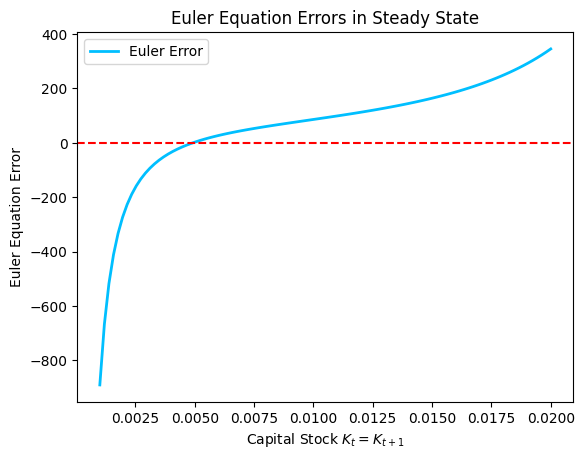
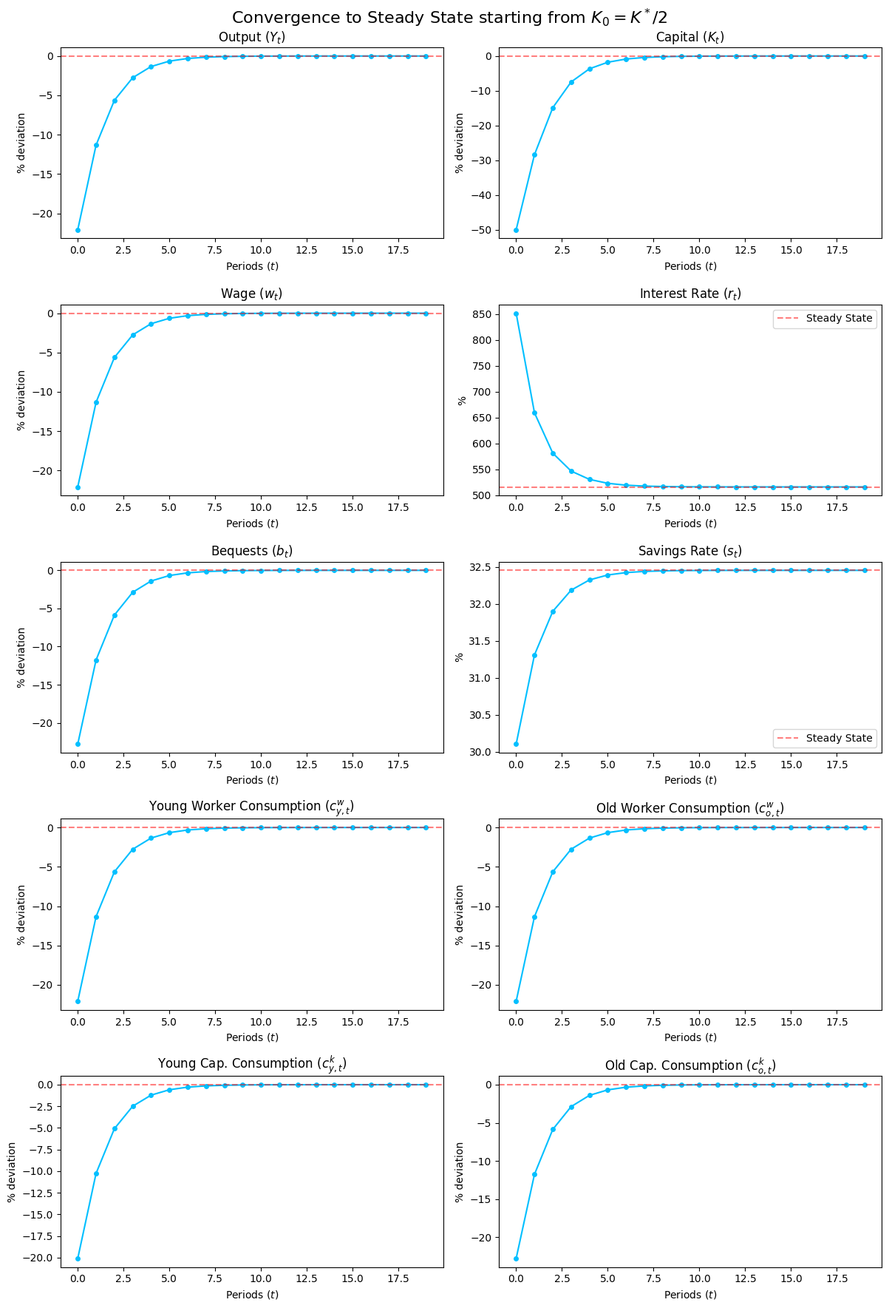
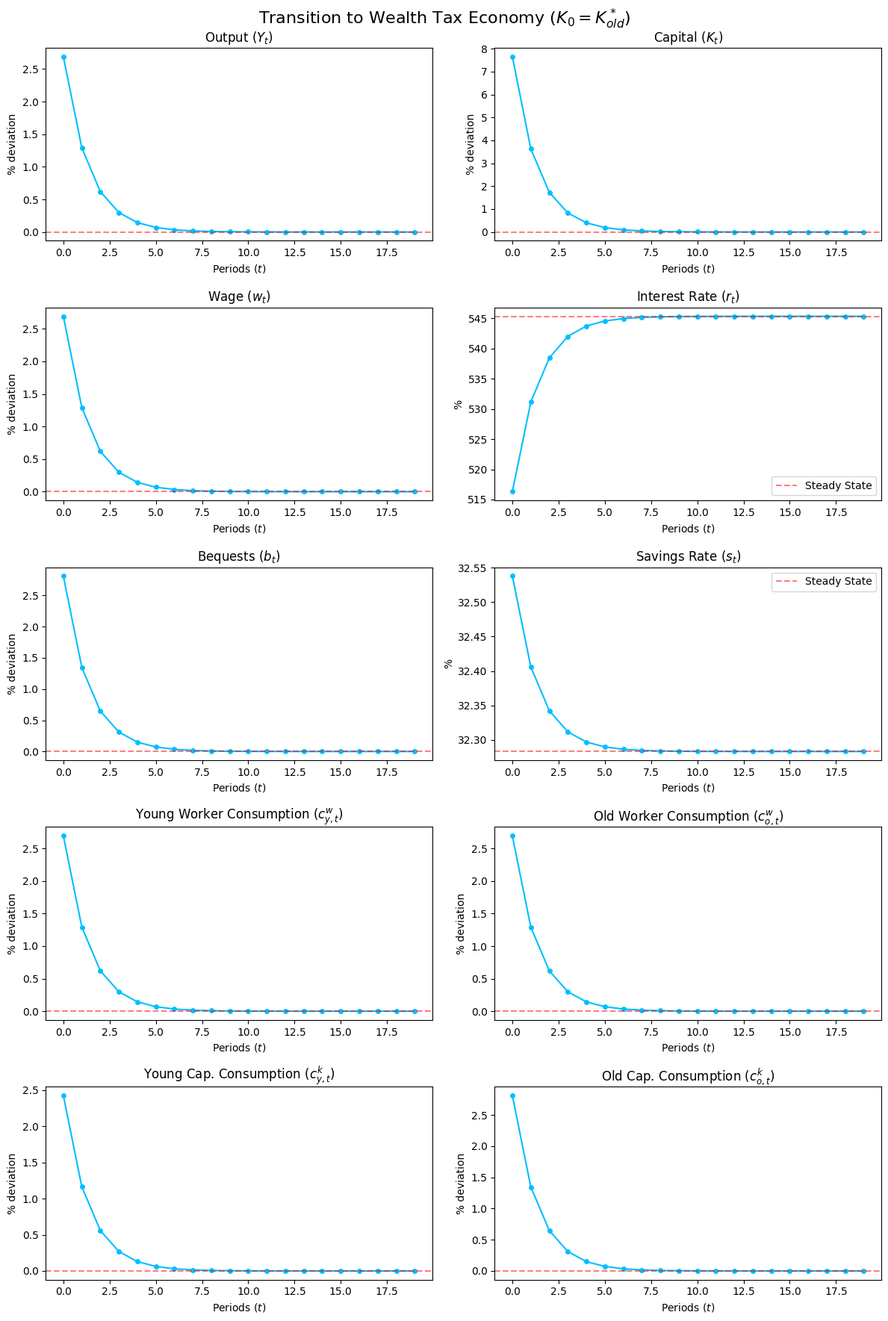
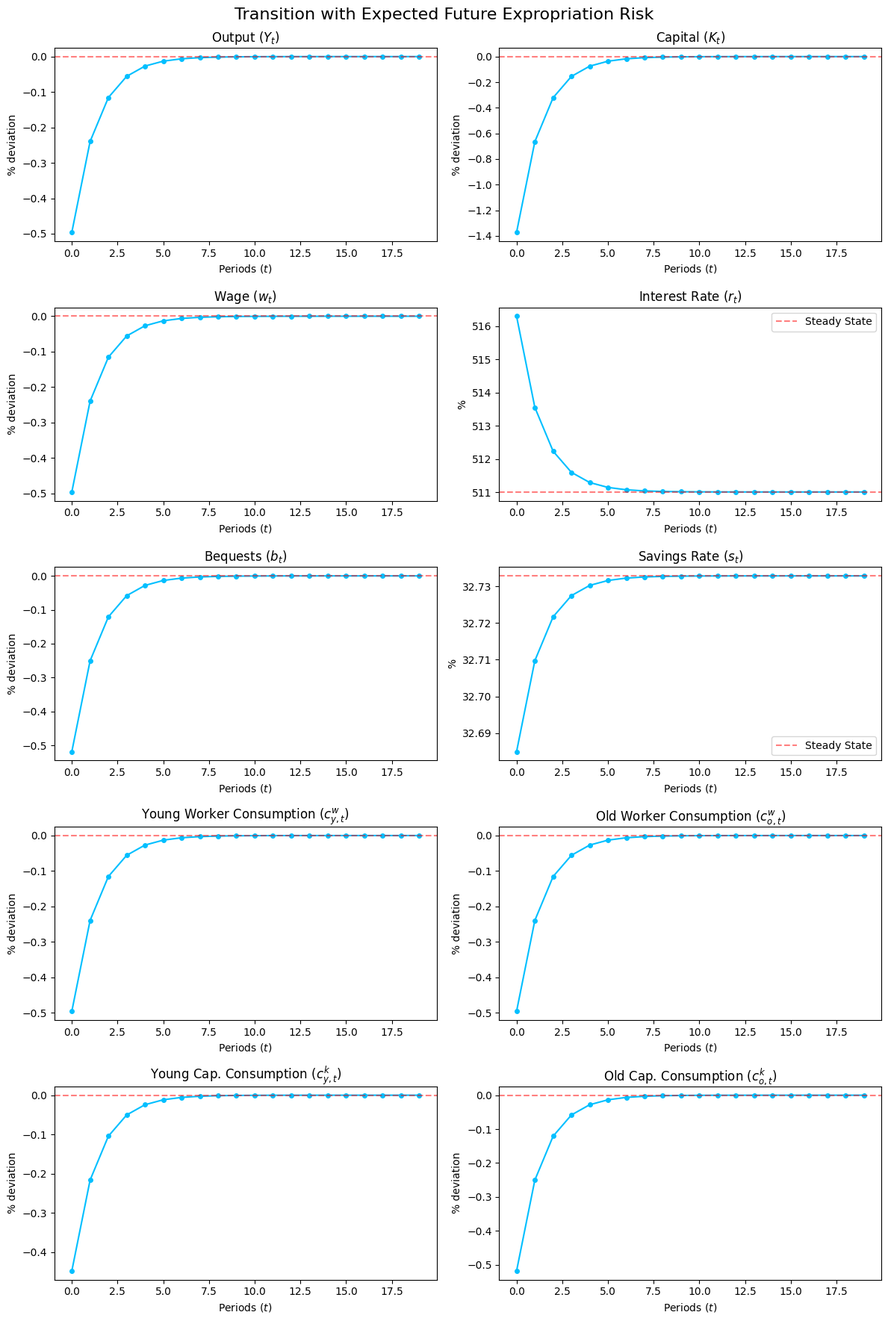

These charts were generated, in order, by the following Python code:
#!/usr/bin/env python
# coding: utf-8

# # Term Paper 1
# ## Group: [Your Candidate Numbers]
# 

# In[47]:


# Importing necessary libraries for numerical computations, optimization, and plotting
import numpy as np
from scipy.optimize import root_scalar, minimize_scalar
import matplotlib.pyplot as plt
from dataclasses import dataclass

# Setting our visual preferences for matplotlib for consistent and clear plots throughout the notebook
plt.rcParams['figure.figsize'] = (10, 6)
plt.rcParams['axes.grid'] = True
plt.style.use('default')


# ## Part 1 — Euler equation errors
# 

# In[48]:


@dataclass
class Parameters:
    beta: float = 0.99**30 #Discount factor
    gamma: float = 2.1 #Relative risk aversion
    tau: float = 0.3 #Payroll tax rate   
    phi: float = 0.5 #Fraction of wealth bequeathed by old capitalists
    alpha: float = 0.36 #Capital share in production
    delta: float = 1.0 - 0.94**30 #Capital decpreciation
    z: float = 1.0  #Total factor productivity (TFP)
    Nw: float = 0.8 #Fraction of workers
    Nk: float = 0.2 #Fraction of capitalists
    # Wealth tax parameter (Relevant for part 4)
    tau_a: float = 0.0
    # Uncertainty parameters (Relevant for part 6)
    pi_a: float = 0.5
    tau_a_iid: float = 0.05

def u_prime(c, gamma):
    """Marginal utility of consumption for CRRA.
    Defining it as a function makes the Euler equation 
    easier to write and avoids repeating c**(-gamma). """
    return c**(-gamma)

def euler_err(K_next, K, par: Parameters):
    """
    Compute the capitalists' Euler equation error for a given capital 
    stock today (K) and tomorrow (K_next).
    """
    L_t = par.Nw / 2 # Labor supply is fixed at half of the workers
    k_t = K / L_t # Capital per worker today
    r_t = par.z * par.alpha * k_t**(par.alpha - 1) - par.delta # Interest rate today

    k_next = K_next / L_t # Capital per worker tomorrow
    r_next = par.z * par.alpha * k_next**(par.alpha - 1) - par.delta # Interest rate tomorrow

    a_prev = 2 * K / par.Nk # Initial wealth of capitalists is proportional to the capital stock today
    a_t = 2 * K_next / par.Nk # Wealth of capitalists tomorrow is proportional to the capital stock tomorrow

    Ta_t = par.tau_a * (1 + r_t) * K # Wealth tax revenue today
    Ta_next = par.tau_a * (1 + r_next) * K_next # Wealth tax revenue tomorrow

    b_t = par.phi * (1 - par.tau_a) * (1 + r_t) * a_prev # Bequests received by capitalists today
    ck_y_t = b_t + Ta_t - a_t # Consumption of capitalists today

    if ck_y_t <= 0:
        return 1e10  # Penalize negative consumption. Arbitrarily large positive error to push the solution away from negative consumption.

    ck_o_next = (1 - par.phi) * (1 - par.tau_a) * (1 + r_next) * a_t + Ta_next

    if ck_o_next <= 0:
        return -1e10  # Penalize negative consumption. Arbitrarily large negative error to push the solution away from negative consumption.

    LHS = u_prime(ck_y_t, par.gamma) # Left-hand side of the Euler equation
    RHS = par.beta * (1 + r_next) * (1 - par.tau_a) * (1 - par.phi) * u_prime(ck_o_next, par.gamma) # Right-hand side of the Euler equation

    return LHS - RHS


# In[49]:


par = Parameters()
K_grid = np.linspace(0.001, 0.02, 100) # Proper grid showcasing the relevant range
errors = [euler_err(K, K, par) for K in K_grid]

# Plotting Euler equation errors
plt.figure()
plt.plot(K_grid, errors, label='Euler Error', color='deepskyblue', linewidth=2)
plt.axhline(0, color='red', linestyle='--')
plt.xlabel('Capital Stock $K_t = K_{t+1}$')
plt.ylabel('Euler Equation Error')
plt.title('Euler Equation Errors in Steady State')
plt.legend()
plt.show()


# ## Part 2 — Steady state
# 

# In[ ]:


@dataclass
# Define a dataclass to hold all the steady state values for easy access and readability
class SteadyState:
    K: float
    Y: float
    w: float
    r: float
    cw_y: float
    cw_o: float
    ck_y: float
    ck_o: float
    a: float
    b: float
    p: float
    L: float
    Ta: float
    st: float

def compute_steady_state(par: Parameters, K_guess=0.01, uncertain=False):
    """
    Computes steady state values using a root-finder to locate the steady-state capital K*.
    """
    if uncertain:
        res = root_scalar(lambda K: euler_err_uncertain(K, K, par), bracket=[1e-5, 1.0])
    else:
        res = root_scalar(lambda K: euler_err(K, K, par), bracket=[1e-5, 1.0])

    if not res.converged:
        raise ValueError("Steady state root-finder not converged")

    K = res.root # Steady state capital stock
    L = par.Nw / 2 
    k = K / L 
    Y = par.z * K**par.alpha * L**(1 - par.alpha) # Output in steady state
    r = par.z * par.alpha * k**(par.alpha - 1) - par.delta # Interest rate in steady state
    w = par.z * (1 - par.alpha) * k**par.alpha # Wage in steady state

    a = 2 * K / par.Nk
    Ta = par.tau_a * (1 + r) * K
    b = par.phi * (1 - par.tau_a) * (1 + r) * a

    p = par.tau * w

    cw_y = (1 - par.tau) * w + Ta
    cw_o = p + Ta

    ck_y = b + Ta - a
    ck_o = (1 - par.phi) * (1 - par.tau_a) * (1 + r) * a + Ta

    st = a / (b + Ta)

    # Validation: goods market clearing check
    C = (par.Nw / 2) * (cw_y + cw_o) + (par.Nk / 2) * (ck_y + ck_o)
    I = par.delta * K
    assert abs(Y - C - I) < 1e-4, "Goods market clearing violated."

    return SteadyState(K=K, Y=Y, w=w, r=r, cw_y=cw_y, cw_o=cw_o, 
                       ck_y=ck_y, ck_o=ck_o, a=a, b=b, p=p, L=L, Ta=Ta, st=st)

ss_base = compute_steady_state(par)
annualized_r = (1 + ss_base.r)**(1/30) - 1
# In addition to output, capital, factor prices, and the choices of workers and capitalists
# we also report on other key variables for a compehensive understanding of the steady state
part_2_results = {
    "Steady State Capital (K*)": f"{ss_base.K:.5f}",
    "Output (Y)": f"{ss_base.Y:.5f}",
    "Wage (w)": f"{ss_base.w:.5f}",
    "Net Return on Capital (r)": f"{ss_base.r:.5f}",
    "Young Worker Consumption (cw_y)": f"{ss_base.cw_y:.5f}",
    "Old Worker Consumption (cw_o)": f"{ss_base.cw_o:.5f}",
    "Young Capitalist Consumption (ck_y)": f"{ss_base.ck_y:.5f}",
    "Old Capitalist Consumption (ck_o)": f"{ss_base.ck_o:.5f}",
    "Implied Annualized Net Interest Rate": f"{annualized_r:.4%}",
    " Initial Wealth of Capitalists (a)": f"{ss_base.a:.5f}",
    "Bequests Received by Capitalists (b)": f"{ss_base.b:.5f}",
    "Taxes on Capital (p)": f"{ss_base.p:.5f}",
    "Savings Rate (st)": f"{ss_base.st:.5f}"
}
part_2_results



# ## Part 3 — Transition dynamics
# 

# In[51]:


@dataclass
class Simulation:
    K: np.ndarray
    Y: np.ndarray
    w: np.ndarray
    r: np.ndarray
    cw_y: np.ndarray
    cw_o: np.ndarray
    ck_y: np.ndarray
    ck_o: np.ndarray
    a: np.ndarray
    b: np.ndarray
    st: np.ndarray

def simulate_olg(K0, T, par: Parameters, uncertain=False):
    """
    Computes transition path from initial capital stock K0 for T periods.
    """
    K = np.zeros(T + 1)
    K[0] = K0

    for t in range(T):
        if uncertain:
            res = root_scalar(lambda K_next: euler_err_uncertain(K_next, K[t], par), bracket=[1e-5, 1.0])
        else:
            res = root_scalar(lambda K_next: euler_err(K_next, K[t], par), bracket=[1e-5, 1.0])
        K[t+1] = res.root

    K_t = K[:-1]
    K_next = K[1:]

    L = par.Nw / 2
    Y = par.z * K_t**par.alpha * L**(1 - par.alpha)
    r = par.z * par.alpha * (K_t / L)**(par.alpha - 1) - par.delta
    w = par.z * (1 - par.alpha) * (K_t / L)**par.alpha

    a = 2 * K_next / par.Nk
    a_prev = 2 * K_t / par.Nk

    Ta = par.tau_a * (1 + r) * K_t
    b = par.phi * (1 - par.tau_a) * (1 + r) * a_prev

    st = a / (b + Ta)

    p = par.tau * w
    cw_y = (1 - par.tau) * w + Ta
    cw_o = p + Ta
    ck_y = b + Ta - a
    ck_o = (1 - par.phi) * (1 - par.tau_a) * (1 + r) * a_prev + Ta

    # Validation: goods market clearing check in each period
    C = (par.Nw / 2) * (cw_y + cw_o) + (par.Nk / 2) * (ck_y + ck_o)
    I = K_next - (1 - par.delta) * K_t
    assert np.all(np.abs(Y - C - I) < 1e-4), "Goods market clearing violated during transition."

    return Simulation(K=K_t, Y=Y, w=w, r=r, cw_y=cw_y, cw_o=cw_o, 
                      ck_y=ck_y, ck_o=ck_o, a=a, b=b, st=st)

# Simulate from K0 = K*/2 for 20 periods
sim_base = simulate_olg(ss_base.K / 2, T=20, par=par)


# In[52]:


def plot_simulation(sim: Simulation, title="Transition Dynamics"):
    """Creates a 5-by-2 subplot showing the simulated series."""
    ss_vals = {
        'Y': sim.Y[-1], 'K': sim.K[-1], 'w': sim.w[-1],
        'b': sim.b[-1], 'cw_y': sim.cw_y[-1], 'cw_o': sim.cw_o[-1],
        'ck_y': sim.ck_y[-1], 'ck_o': sim.ck_o[-1]
    }

    fig, axes = plt.subplots(5, 2, figsize=(12, 18))
    fig.suptitle(title, fontsize=16)

    def pct_dev(series, stat):
        return (series - stat) / stat * 100

    metrics = [
        ('Output ($Y_t$)', pct_dev(sim.Y, ss_vals['Y']), "% deviation"),
        ('Capital ($K_t$)', pct_dev(sim.K, ss_vals['K']), "% deviation"),
        ('Wage ($w_t$)', pct_dev(sim.w, ss_vals['w']), "% deviation"),
        ('Interest Rate ($r_t$)', sim.r * 100, "%"),
        ('Bequests ($b_t$)', pct_dev(sim.b, ss_vals['b']), "% deviation"),
        ('Savings Rate ($s_t$)', sim.st * 100, "%"),
        ('Young Worker Consumption ($c^w_{y,t}$)', pct_dev(sim.cw_y, ss_vals['cw_y']), "% deviation"),
        ('Old Worker Consumption ($c^w_{o,t}$)', pct_dev(sim.cw_o, ss_vals['cw_o']), "% deviation"),
        ('Young Cap. Consumption ($c^k_{y,t}$)', pct_dev(sim.ck_y, ss_vals['ck_y']), "% deviation"),
        ('Old Cap. Consumption ($c^k_{o,t}$)', pct_dev(sim.ck_o, ss_vals['ck_o']), "% deviation")
    ]

    t = np.arange(len(sim.K))
    for ax, (name, data, unit) in zip(axes.flatten(), metrics):
        ax.plot(t, data, marker='o', markersize=4, linestyle='-', color='deepskyblue')
        ax.set_title(name)
        ax.set_xlabel('Periods ($t$)')
        ax.set_ylabel(unit)
        ax.axhline(data[-1], color='red', linestyle='--', alpha=0.5, label='Steady State')
        if name in [ 'Interest Rate ($r_t$)', 'Savings Rate ($s_t$)' ]:
            ax.legend()

    plt.tight_layout()
    plt.subplots_adjust(top=0.95)
    plt.show()

plot_simulation(sim_base, "Convergence to Steady State starting from $K_0 = K^*/2$")


# ## Part 4 — Introduction of a wealth tax
# 

# In[53]:


# Introduce a wealth tax
par_tax = Parameters(tau_a=0.05)
ss_tax = compute_steady_state(par_tax)

part_4_results = {
    "Steady State Capital with Tax (K*)": f"{ss_tax.K:.5f}",
    "Output with Tax (Y)": f"{ss_tax.Y:.5f}",
    "Wage with Tax (w)": f"{ss_tax.w:.5f}",
    "Net Return on Capital with Tax (r)": f"{ss_tax.r:.5f}",
    "Young Worker Consumption with Tax (cw_y)": f"{ss_tax.cw_y:.5f}",
    "Old Worker Consumption with Tax (cw_o)": f"{ss_tax.cw_o:.5f}",
    "Young Capitalist Consumption with Tax (ck_y)": f"{ss_tax.ck_y:.5f}",
    "Old Capitalist Consumption with Tax (ck_o)": f"{ss_tax.ck_o:.5f}"
}
part_4_results


# Because the wealth tax takes out part of capitalists inherited wealth and cuts their net return on savings, the incentive to accumulate assets diminishes heavily. This directly lowers the savings rate $s_t$, which shrinks total investment and reduces the aggregate capital stock $K$ in the new steady state.
# 

# In[54]:


# The economy runs with `par` (no tax) and starts in `ss_base`.
# In t=0, the tax `par_tax` is enacted.
sim_tax = simulate_olg(ss_base.K, T=20, par=par_tax)
plot_simulation(sim_tax, "Transition to Wealth Tax Economy ($K_0 = K^*_{old}$)")


# Initially, workers receive a massive benefit from the unexpected lump-sum wealth transfers from capitalists to workers, boosting their immediate consumption while real wages haven't dropped significantly yet. However, as capital structurally declines towards the lower steady state, diminished investment severely drags down aggregate labor productivity, pushing down real wages. Eventually, the long-run reduction in output outweighs the transfer benefits, leaving all types of people (both capitalist and workers) worse off in the new steady state than they were before.
# 

# ## Part 5 — Social welfare and the optimal wealth tax
# 

# In[55]:


def util(c, gamma):
    if gamma == 1:
        return np.log(c)
    return (c**(1 - gamma) - 1) / (1 - gamma)

def social_welfare(par: Parameters):
    ss = compute_steady_state(par)

    # Life-cycle utility evaluated at steady state
    Uw_y = util(ss.cw_y, par.gamma) + par.beta * util(ss.cw_o, par.gamma)
    Uw_o = util(ss.cw_o, par.gamma)

    Uk_y = util(ss.ck_y, par.gamma) + par.beta * util(ss.ck_o, par.gamma)
    Uk_o = util(ss.ck_o, par.gamma)

    # Utilitarian SWF
    return (par.Nw / 2) * (Uw_y + Uw_o) + (par.Nk / 2) * (Uk_y + Uk_o)

sw_base = social_welfare(par)
sw_tax = social_welfare(par_tax)
print(f"Social Welfare (tau_a = 0.00): {sw_base:.4f}")
print(f"Social Welfare (tau_a = 0.05): {sw_tax:.4f}")

# Finding socially optimal tax rate
res_opt = minimize_scalar(lambda tau: -social_welfare(Parameters(tau_a=tau)), bounds=(0, 0.99), method='bounded')
tau_opt = res_opt.x
print(f"\nOptimal Wealth Tax Rate: {tau_opt:.4f}")

par_opt = Parameters(tau_a=tau_opt)
ss_opt = compute_steady_state(par_opt)
pct_Y = (ss_opt.Y - ss_base.Y) / ss_base.Y * 100
pct_K = (ss_opt.K - ss_base.K) / ss_base.K * 100

print(f"Output change (Y) at tau*: {pct_Y:.2f}%")
print(f"Capital change (K) at tau*: {pct_K:.2f}%")


# While output and capital drop naturally due to the deadweight losses embedded in taxing capital accumulation, a large wealth tax functions predominantly as a redistributive mechanism under utilitarianism. It strips big capital piles from the wealthy 20% and provides heavily subsidized lump-sum consumption to the poorer 80% working class. Since their utility functions are concave ($ \gamma = 2.1 $), the utility gains realized by the workers exceed the utility losses inflicted upon the small capitalist class, technically maximizing social welfare overall.
# 

# ## Part 6 — Uncertainty about wealth taxes
# 

# In[56]:


def euler_err_uncertain(K_next, K, par: Parameters):
    """
    Evaluates the Euler error under uncertainty about tau_a in t+1. 
    It evaluates two states in t+1 with respective probabilities.
    """
    L_t = par.Nw / 2
    k_t = K / L_t
    r_t = par.z * par.alpha * k_t**(par.alpha - 1) - par.delta

    k_next = K_next / L_t
    r_next = par.z * par.alpha * k_next**(par.alpha - 1) - par.delta

    a_prev = 2 * K / par.Nk
    a_t = 2 * K_next / par.Nk

    # State in t is known and deterministic
    Ta_t = par.tau_a * (1 + r_t) * K
    b_t = par.phi * (1 - par.tau_a) * (1 + r_t) * a_prev
    ck_y_t = b_t + Ta_t - a_t

    if ck_y_t <= 0: return 1e10

    # Expected Marginal Utility via Expectation Operator for t+1:

    # Scenario 1: Wealth Tax Enacted
    tau_1 = par.tau_a_iid # 0.05
    Ta_next_1 = tau_1 * (1 + r_next) * K_next
    ck_o_next_1 = (1 - par.phi) * (1 - tau_1) * (1 + r_next) * a_t + Ta_next_1

    # Scenario 2: No Wealth Tax
    tau_2 = 0.0
    Ta_next_2 = tau_2 * (1 + r_next) * K_next
    ck_o_next_2 = (1 - par.phi) * (1 - tau_2) * (1 + r_next) * a_t + Ta_next_2

    if ck_o_next_1 <= 0 or ck_o_next_2 <= 0:
        return -1e10

    E_term = par.pi_a * (1 - tau_1) * u_prime(ck_o_next_1, par.gamma) + \
             (1 - par.pi_a) * (1 - tau_2) * u_prime(ck_o_next_2, par.gamma)

    LHS = u_prime(ck_y_t, par.gamma)
    RHS = par.beta * (1 + r_next) * (1 - par.phi) * E_term

    return LHS - RHS

# Solve the steady state mapping assumption that tau_a = 0 today forever, but expected tau_a is uncertain.
ss_uncert = compute_steady_state(par, uncertain=True)
print("--- Steady State with Tax Policy Uncertainty ---")
print(f"Capital K: {ss_uncert.K:.5f} (Base K = {ss_base.K:.5f})")
print(f"Output Y:  {ss_uncert.Y:.5f} (Base Y = {ss_base.Y:.5f})")


# The steady state under tax-policy uncertainty is not identical to the one in Part 2. In my results, capital and output are slightly higher under uncertainty than in the deterministic no-tax benchmark. This suggests that the uncertainty creates a precautionary saving motive: since future after-tax consumption is uncertain, households save slightly more today. The effect is small, so the uncertain steady state remains very close to the Part 2 steady state.

# In[57]:


# Simulate transition path where uncertainty hits in t=0, but tau remains 0.
sim_uncert = simulate_olg(ss_base.K, T=20, par=par, uncertain=True)

# Plot transition
plot_simulation(sim_uncert, "Transition with Expected Future Expropriation Risk")


# This new steady state resides squarely in a middle ground compared to Parts 2 and 5. Capital accumulation and output fundamentally underperform the purely deterministic `tau_a=0,00` landscape because unceasing uncertainty depresses sustained private savings momentum. Correspondingly however, it performs drastically better than a purely implemented deterministic heavy wealth tax, since capital returns are physically salvaged over time yielding a less depressed labor wedge. Effectively, the sheer fear of taxation structurally scars output through expectations alone without achieving any tangible redistribution.
# 
